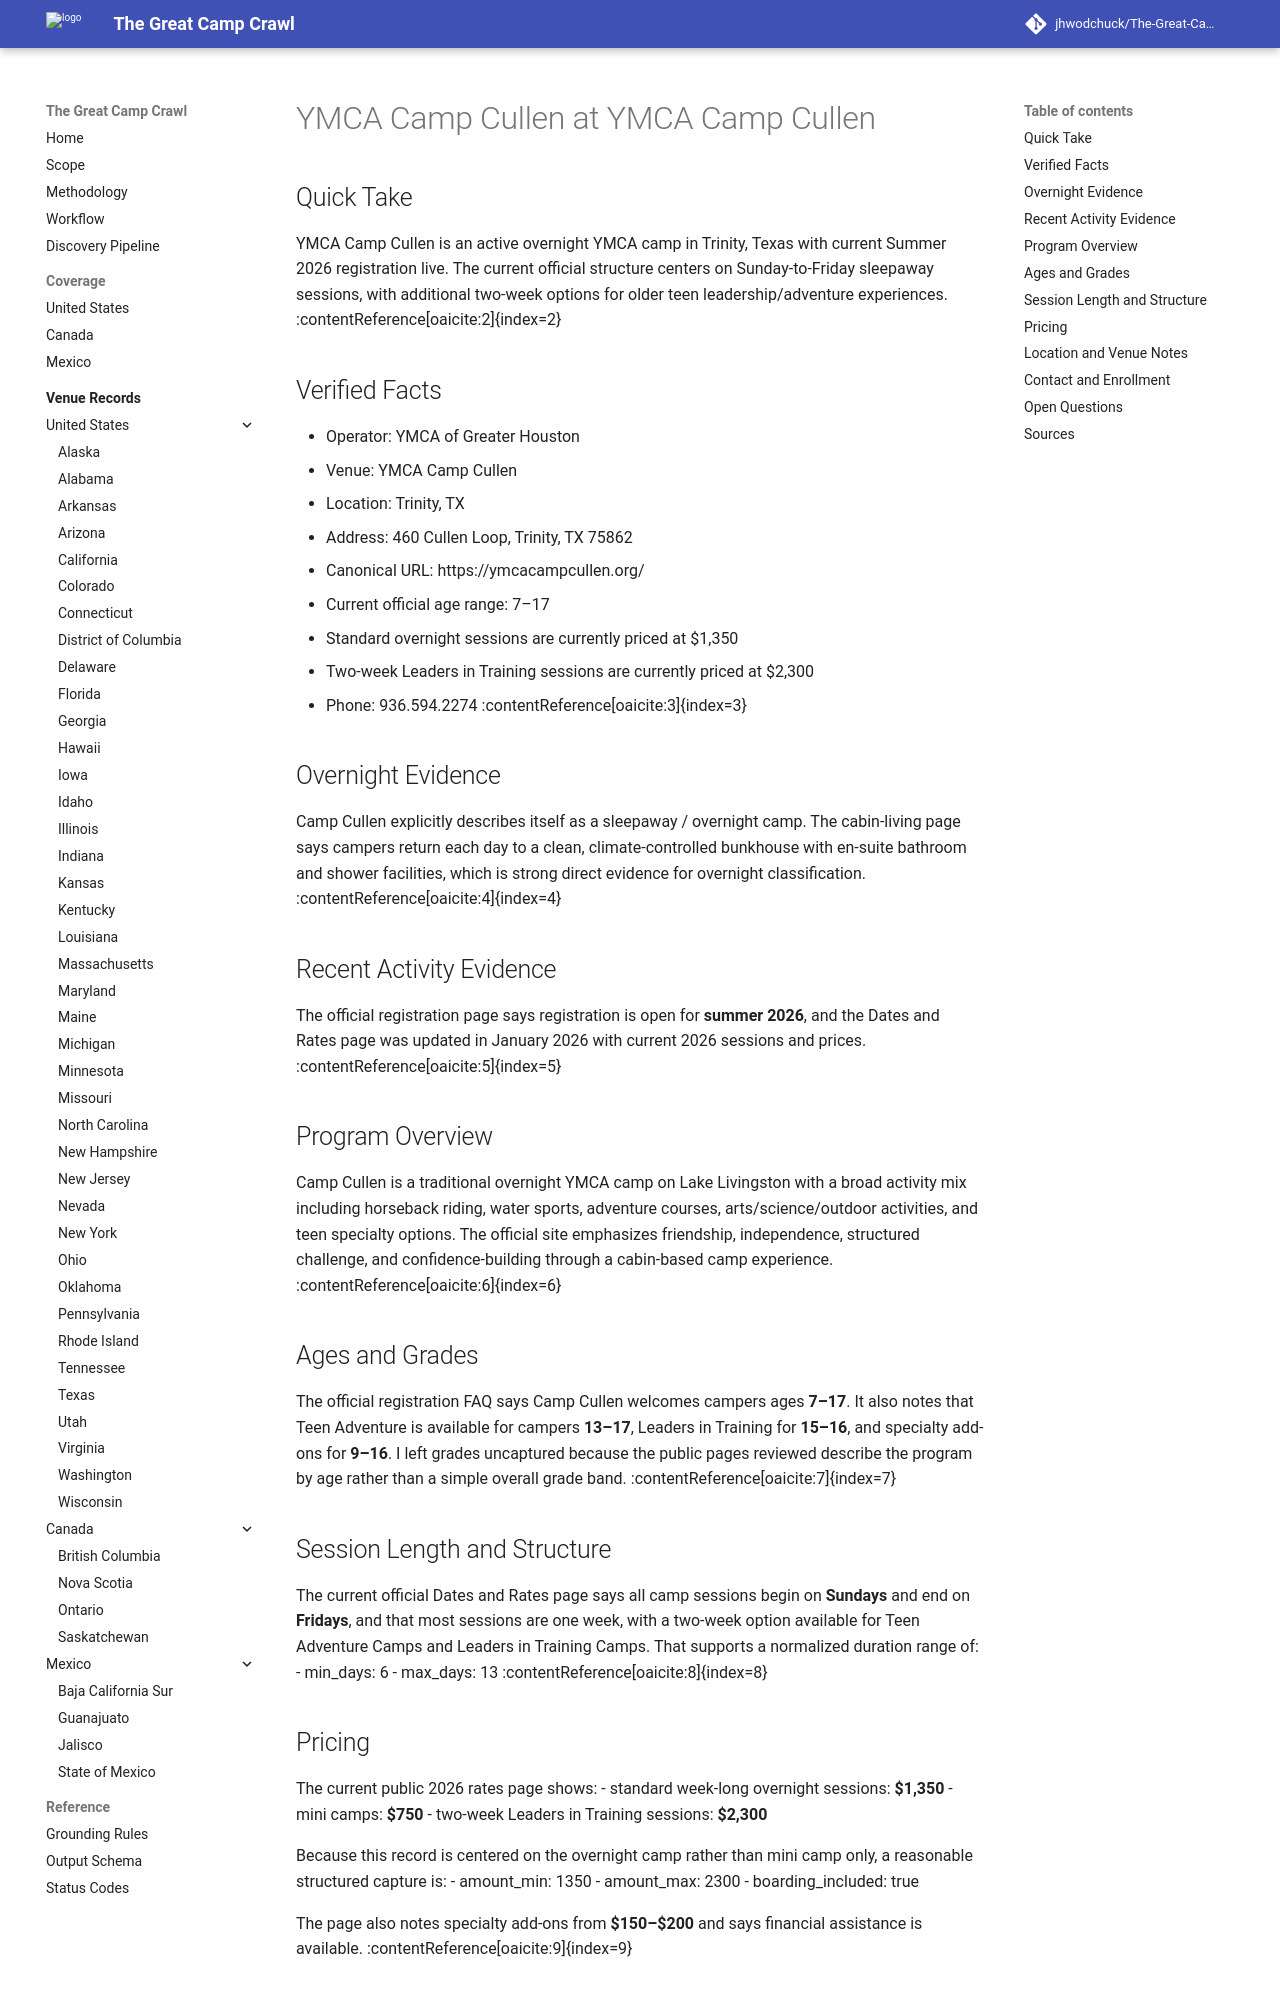

repository: jhwodchuck/The-Great-Camp-Crawl · page: camps/us/tx/ymca-camp-cullen--us-tx-trinity-ymca-camp-cullen--cand-us-tx-trinity-ymca-camp-cullen-pending-venue-ymcacampcullen-org/index.html · generator: mkdocs

---
record_id: cand-us-tx-trinity-ymca-camp-cullen-pending-venue-ymcacampcullen-org
camp_id: ymca-camp-cullen
venue_id: us-tx-trinity-ymca-camp-cullen
name: YMCA Camp Cullen
display_name: YMCA Camp Cullen at YMCA Camp Cullen
country: US
country_name: United States
region: TX
region_name: Texas
city: Trinity
venue_name: YMCA Camp Cullen
program_family:
- traditional
camp_types:
- ymca
- traditional
priority_flags:
  college_precollege: false
  one_week_plus: true
languages_found:
- en
source_language_primary: en
activity_status: active_recent
activity_evidence_window_months: 24
duration:
  min_days: 6
  max_days: 13
pricing:
  currency: USD
  amount_min: 1350
  amount_max: 2300
  boarding_included: true
ages:
  min: 7
  max: 17
grades:
  min: null
  max: null
operator:
  name: YMCA of Greater Houston
  type: ymca
website:
  canonical_url: https://ymcacampcullen.org
  admissions_url: https://ymcacampcullen.org/register/
  session_dates_url: https://ymcacampcullen.org/summer-camp/dates-and-rates/
  pricing_url: https://ymcacampcullen.org/summer-camp/dates-and-rates/
contact:
  email: null
  phone: '936.594.2274'
location:
  address: 460 Cullen Loop
  postal_code: '75862'
  latitude: null
  longitude: null
verification:
  overnight_confirmed: true
  active_past_2_years_confirmed: true
  confidence: high
  last_verified: '2026-04-17'
evidence:
  overnight_source_url: https://ymcacampcullen.org/summer-camp/cabin-living/
  recent_activity_source_url: https://ymcacampcullen.org/register/
  duration_source_url: https://ymcacampcullen.org/summer-camp/dates-and-rates/
  pricing_source_url: https://ymcacampcullen.org/summer-camp/dates-and-rates/
tags:
- us
- tx
- trinity
- traditional
- ymca
draft_status: draft
---

# YMCA Camp Cullen at YMCA Camp Cullen

## Quick Take
YMCA Camp Cullen is an active overnight YMCA camp in Trinity, Texas with current Summer 2026 registration live. The current official structure centers on Sunday-to-Friday sleepaway sessions, with additional two-week options for older teen leadership/adventure experiences. :contentReference[oaicite:2]{index=2}

## Verified Facts
- Operator: YMCA of Greater Houston
- Venue: YMCA Camp Cullen
- Location: Trinity, TX
- Address: 460 Cullen Loop, Trinity, TX 75862
- Canonical URL: https://ymcacampcullen.org/
- Current official age range: 7–17
- Standard overnight sessions are currently priced at $1,350
- Two-week Leaders in Training sessions are currently priced at $2,300
- Phone: 936.594.2274 :contentReference[oaicite:3]{index=3}

## Overnight Evidence
Camp Cullen explicitly describes itself as a sleepaway / overnight camp. The cabin-living page says campers return each day to a clean, climate-controlled bunkhouse with en-suite bathroom and shower facilities, which is strong direct evidence for overnight classification. :contentReference[oaicite:4]{index=4}

## Recent Activity Evidence
The official registration page says registration is open for **summer 2026**, and the Dates and Rates page was updated in January 2026 with current 2026 sessions and prices. :contentReference[oaicite:5]{index=5}

## Program Overview
Camp Cullen is a traditional overnight YMCA camp on Lake Livingston with a broad activity mix including horseback riding, water sports, adventure courses, arts/science/outdoor activities, and teen specialty options. The official site emphasizes friendship, independence, structured challenge, and confidence-building through a cabin-based camp experience. :contentReference[oaicite:6]{index=6}

## Ages and Grades
The official registration FAQ says Camp Cullen welcomes campers ages **7–17**. It also notes that Teen Adventure is available for campers **13–17**, Leaders in Training for **15–16**, and specialty add-ons for **9–16**. I left grades uncaptured because the public pages reviewed describe the program by age rather than a simple overall grade band. :contentReference[oaicite:7]{index=7}
